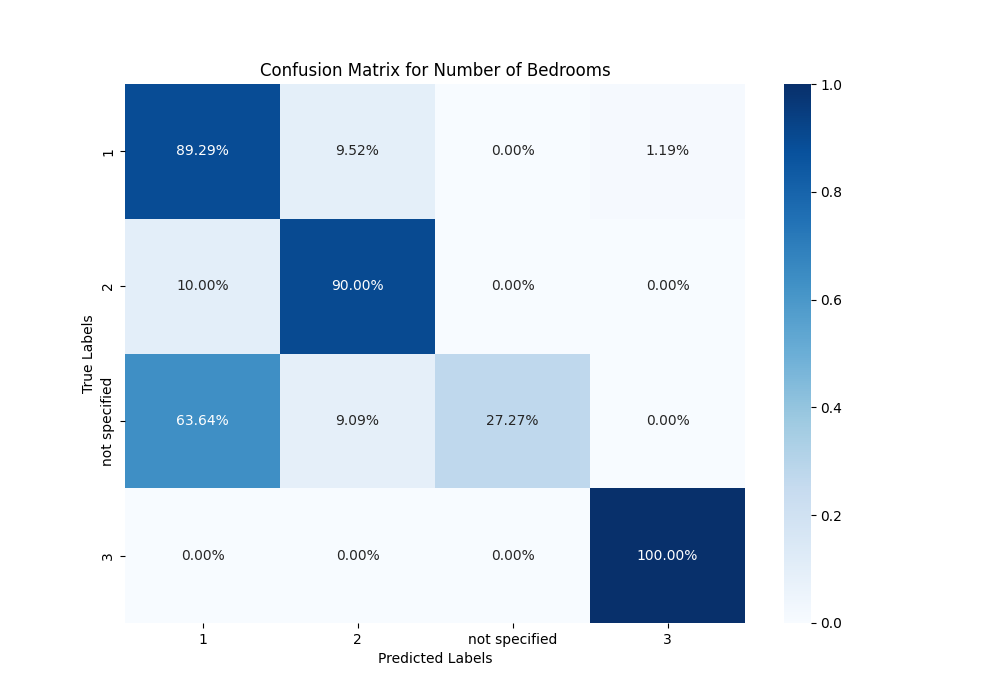

The data file committed next to this chart (first rows):
, 1, 2, not specified, 3
1, 0.8929, 0.09524, 0.0, 0.0119
2, 0.1, 0.9, 0.0, 0.0
not specified, 0.6364, 0.09091, 0.2727, 0.0
3, 0.0, 0.0, 0.0, 1.0
